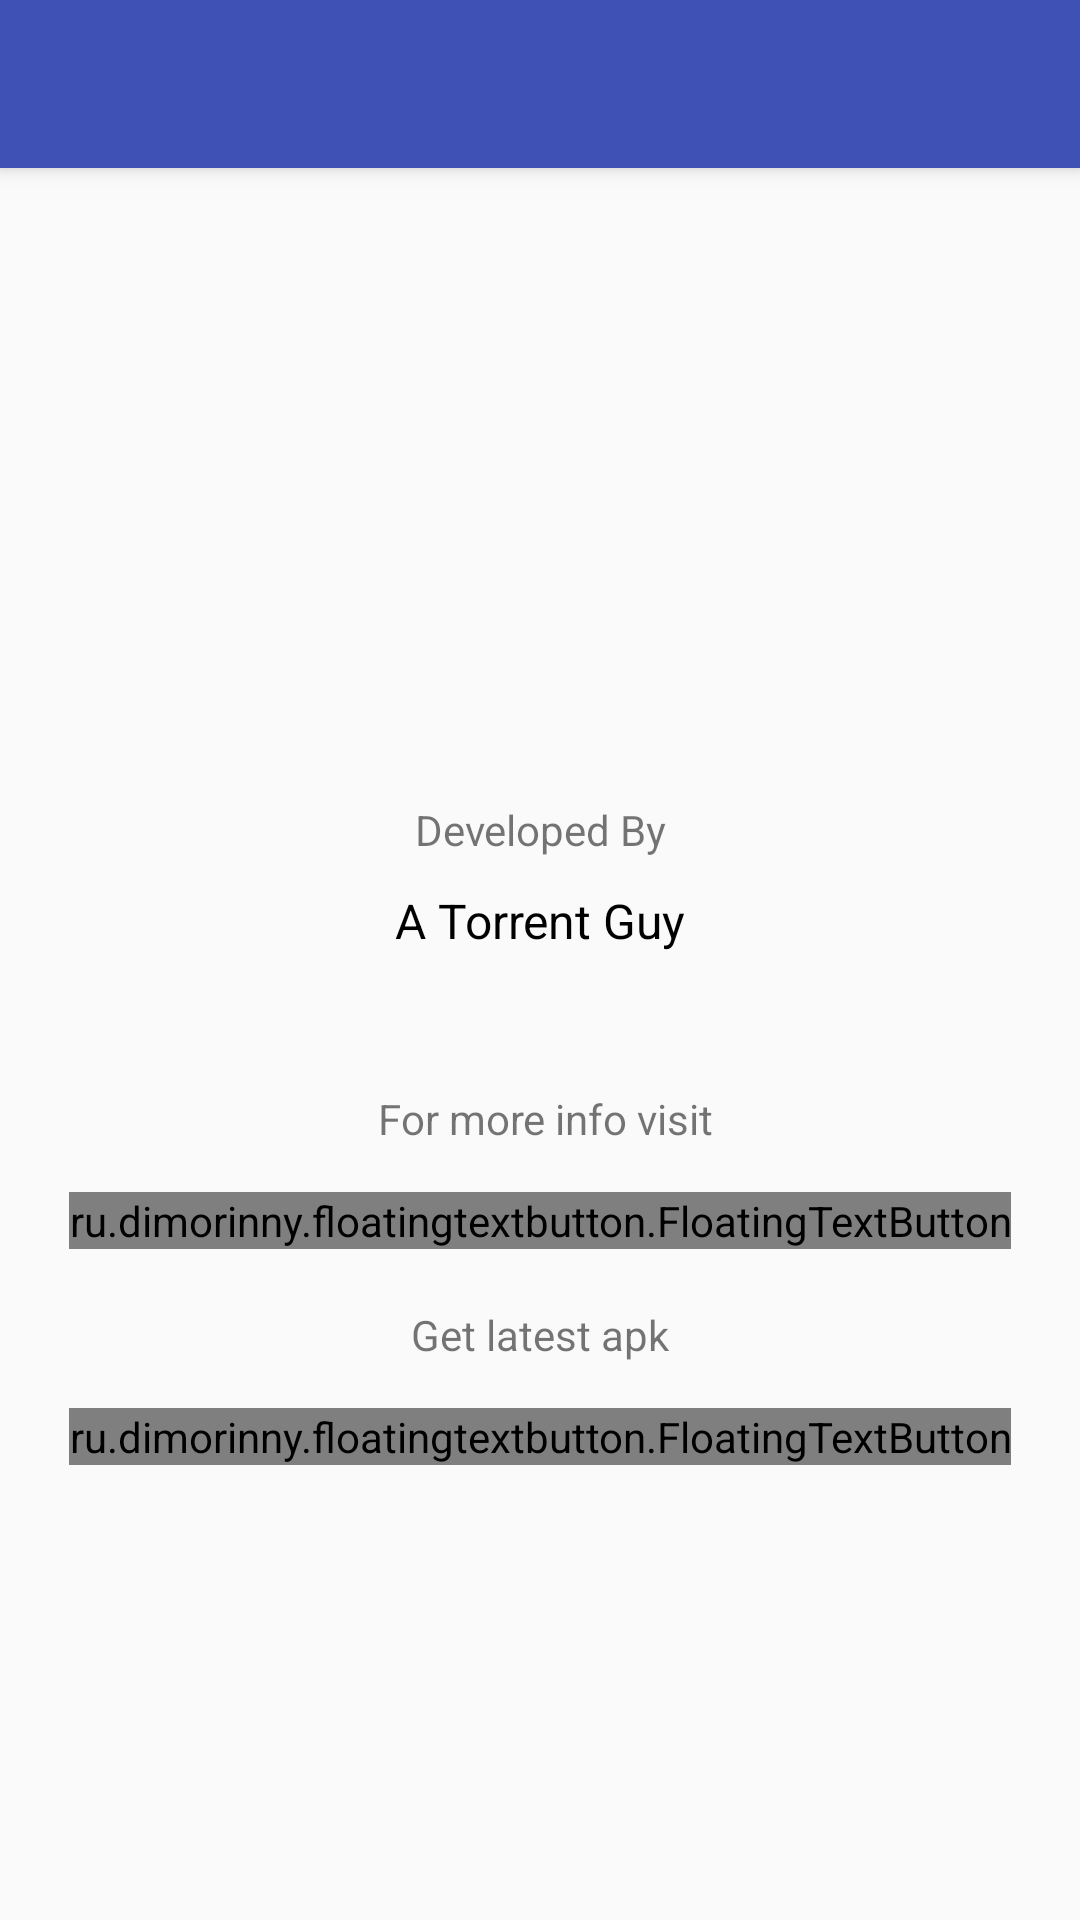

Reconstruct the res/layout file that produces this screen, plus the resources it refers to.
<!-- AndroidManifest.xml: application theme AppTheme -->
<!-- res/layout/about_acitivty.xml -->
<?xml version="1.0" encoding="utf-8"?>
<android.support.design.widget.CoordinatorLayout xmlns:android="http://schemas.android.com/apk/res/android"
    xmlns:app="http://schemas.android.com/apk/res-auto"
    xmlns:tools="http://schemas.android.com/tools"
    android:layout_width="match_parent"
    android:layout_height="match_parent"
    tools:context="yts.mnf.torrent.Activity.AboutAcitivty">

    <android.support.design.widget.AppBarLayout
        android:layout_width="match_parent"
        android:layout_height="wrap_content"
        android:theme="@style/AppTheme.AppBarOverlay">

        <android.support.v7.widget.Toolbar
            android:id="@+id/toolbar"
            android:layout_width="match_parent"
            android:layout_height="?attr/actionBarSize"
            android:background="?attr/colorPrimary"
            app:popupTheme="@style/AppTheme.PopupOverlay" />

    </android.support.design.widget.AppBarLayout>

    <include layout="@layout/content_about_acitivty" />



</android.support.design.widget.CoordinatorLayout>
<!-- res/layout/content_about_acitivty.xml (included above) -->
<?xml version="1.0" encoding="utf-8"?>
<RelativeLayout xmlns:android="http://schemas.android.com/apk/res/android"
    xmlns:app="http://schemas.android.com/apk/res-auto"
    xmlns:tools="http://schemas.android.com/tools"
    android:layout_width="match_parent"
    android:layout_height="match_parent"

    app:layout_behavior="@string/appbar_scrolling_view_behavior"
    tools:context=".Activity.AboutAcitivty"
    >
    <LinearLayout
        android:layout_width="match_parent"
        android:layout_height="match_parent"
        android:gravity="center"
        android:orientation="vertical"
        >
        <TextView
            android:id="@+id/app_ver"
            android:layout_width="match_parent"
            android:text=" "
            android:layout_marginTop="10dp"
            android:textSize="18dp"
            android:textColor="@android:color/black"
            android:textAppearance="@style/Base.TextAppearance.AppCompat.Caption"
            android:gravity="center"
            android:layout_height="wrap_content" />

        <TextView
            android:layout_width="match_parent"
            android:text="Developed By"
            android:layout_marginTop="25dp"

            android:gravity="center"
            android:textSize="14dp"
            android:layout_height="wrap_content" />
        <TextView
            android:layout_width="match_parent"
            android:text="A Torrent Guy"
            android:layout_marginTop="10dp"
            android:textSize="16dp"
            android:textColor="@android:color/black"
            android:textAppearance="@style/Base.TextAppearance.AppCompat.Caption"
            android:gravity="center"
            android:layout_height="wrap_content" />
        <TextView
            android:layout_width="match_parent"
            android:textSize="16dp"
            android:autoLink="web"
            android:layout_marginTop="5dp"

            android:textColor="@android:color/black"
            android:textAppearance="@style/Base.TextAppearance.AppCompat.Caption"
            android:gravity="center"
            android:layout_height="wrap_content" />
        <TextView
            android:layout_width="match_parent"
            android:text=" For more info visit"
            android:gravity="center"
            android:textSize="14dp"
            android:layout_marginTop="19dp"
            android:layout_height="wrap_content" />
        <ru.dimorinny.floatingtextbutton.FloatingTextButton
            android:id="@+id/btn_site"
            android:layout_width="wrap_content"
            android:layout_height="wrap_content"
            android:layout_marginTop="15dp"
            android:layout_gravity="center"
            app:floating_background_color="@color/blue_grey700"
            app:floating_title="yify-app.com"
            app:floating_title_color="@android:color/white"
            />

        <TextView
            android:layout_width="match_parent"
            android:text=" Get latest apk "
            android:gravity="center"
            android:textSize="14dp"
            android:layout_marginTop="19dp"
            android:layout_height="wrap_content" />
        <ru.dimorinny.floatingtextbutton.FloatingTextButton
            android:id="@+id/btn_apk"
            android:layout_width="wrap_content"
            android:layout_height="wrap_content"
            android:layout_marginTop="15dp"
            android:layout_gravity="center"
            app:floating_background_color="@color/blue_grey700"
            app:floating_title="Download latest apk"
            app:floating_title_color="@android:color/white"
            />


    </LinearLayout>
</RelativeLayout>
<!-- resources referenced by this layout -->
<resources>
  <style name="AppTheme.AppBarOverlay" parent="ThemeOverlay.AppCompat.Dark.ActionBar" />
  <style name="AppTheme.PopupOverlay" parent="ThemeOverlay.AppCompat.Light" />
  <style name="AppTheme" parent="Theme.AppCompat.Light.DarkActionBar">
          
          <item name="colorPrimary">@color/colorPrimary</item>
          <item name="colorPrimaryDark">@color/colorPrimaryDark</item>
          <item name="colorAccent">@color/green_500</item>
          <item name="android:windowContentTransitions">true</item>
  
      </style>
  <color name="colorPrimary">#3F51B5</color>
  <color name="colorPrimaryDark">#303F9F</color>
  <color name="green_500">#4CAF50</color>
</resources>
